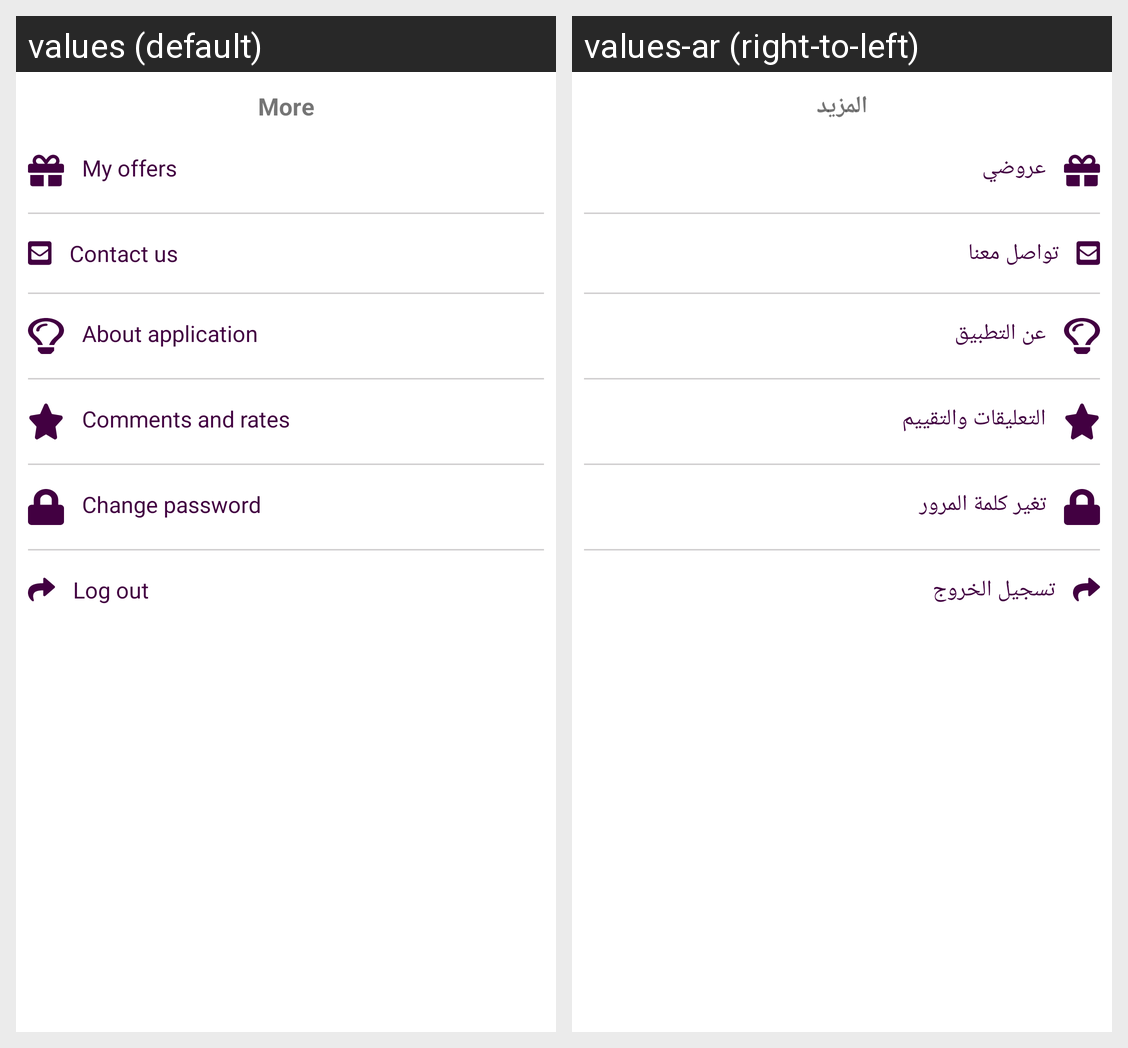

For this localized Android screen grid, give each drawn string resource with its value in every locale shown.
Android screen res/layout/fragment_more_restaurant.xml rendered under 2 locales, left to right: values (default), values-ar (right-to-left). Device: Nexus 5 (rendered at 1080×1920; each locale shown at half size, 540×960, under a caption strip naming it); theme Theme.MaterialComponents.DayNight.NoActionBar.
Strings drawn on this screen, with the default value and each locale's value (text and hints the layout hard-codes, and strings that could not be matched under every locale, appear in the picture but are not listed):

more
  values: More
  values-ar: المزيد

my_offers
  values: My offers
  values-ar: عروضي

contact_us
  values: Contact us
  values-ar: تواصل معنا

about_application
  values: About application
  values-ar: عن التطبيق

comments_and_rates
  values: Comments and rates
  values-ar: التعليقات والتقييم

change_password
  values: Change password
  values-ar: تغير كلمة المرور

log_out
  values: Log out
  values-ar: تسجيل الخروج
